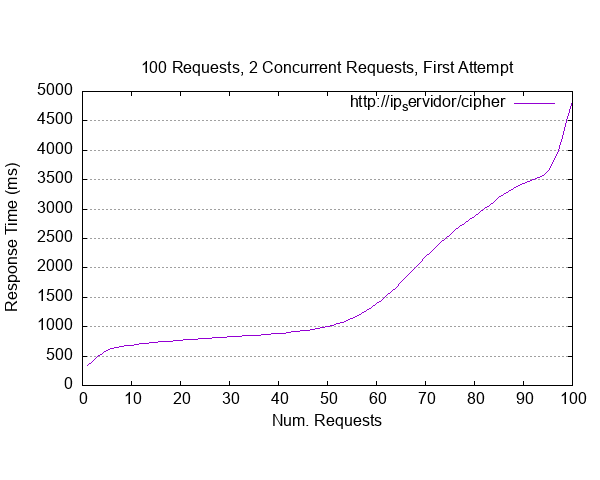

Source data for this figure (header and first rows):
starttime	seconds	ctime	dtime	ttime	wait
Fri May 12 03:54:51 2023	1683863691	0	346	346	68
Fri May 12 03:55:02 2023	1683863702	0	351	351	52
Fri May 12 03:55:18 2023	1683863718	0	557	557	416
Fri May 12 03:54:58 2023	1683863698	0	578	578	394
Fri May 12 03:54:22 2023	1683863662	0	626	626	471
Fri May 12 03:55:36 2023	1683863736	0	652	652	472
Fri May 12 03:55:34 2023	1683863734	0	659	659	500
Fri May 12 03:54:22 2023	1683863662	0	665	665	517
Fri May 12 03:55:32 2023	1683863732	0	675	675	506
Fri May 12 03:54:45 2023	1683863685	0	700	700	544
Fri May 12 03:55:26 2023	1683863726	0	702	702	523
Fri May 12 03:54:51 2023	1683863691	0	710	710	537
Fri May 12 03:55:16 2023	1683863716	0	712	712	498
Fri May 12 03:54:35 2023	1683863675	0	726	726	576
Fri May 12 03:54:46 2023	1683863686	0	731	731	589
Fri May 12 03:54:56 2023	1683863696	0	735	735	521
Fri May 12 03:55:11 2023	1683863711	0	756	756	503
Fri May 12 03:55:32 2023	1683863732	0	757	757	504
Fri May 12 03:54:27 2023	1683863667	0	768	768	502
Fri May 12 03:54:49 2023	1683863689	0	770	770	475
Fri May 12 03:54:21 2023	1683863661	0	778	778	482
Fri May 12 03:54:20 2023	1683863660	0	778	778	489
Fri May 12 03:54:37 2023	1683863677	0	788	788	494
Fri May 12 03:54:44 2023	1683863684	0	799	799	504
Fri May 12 03:55:17 2023	1683863717	0	807	807	663
Fri May 12 03:55:27 2023	1683863727	0	815	815	598
Fri May 12 03:55:11 2023	1683863711	0	820	820	648
Fri May 12 03:54:17 2023	1683863657	1	821	822	400
Fri May 12 03:54:31 2023	1683863671	0	825	825	521
Fri May 12 03:55:33 2023	1683863733	0	828	828	551
Fri May 12 03:54:50 2023	1683863690	0	830	830	559
Fri May 12 03:55:26 2023	1683863726	0	841	841	575
Fri May 12 03:54:21 2023	1683863661	0	842	842	584
Fri May 12 03:54:38 2023	1683863678	0	844	844	540
Fri May 12 03:55:10 2023	1683863710	0	845	845	552
Fri May 12 03:54:30 2023	1683863670	0	846	846	547
Fri May 12 03:54:56 2023	1683863696	0	863	863	510
Fri May 12 03:54:57 2023	1683863697	0	864	864	461
Fri May 12 03:55:15 2023	1683863715	0	866	866	587
Fri May 12 03:55:34 2023	1683863734	0	890	890	626
Fri May 12 03:55:09 2023	1683863709	0	891	891	606
Fri May 12 03:55:07 2023	1683863707	0	894	894	601
Fri May 12 03:54:29 2023	1683863669	0	896	896	531
Fri May 12 03:54:39 2023	1683863679	0	901	901	599
Fri May 12 03:54:44 2023	1683863684	0	927	927	643
Fri May 12 03:55:21 2023	1683863721	0	944	944	676
Fri May 12 03:55:16 2023	1683863716	0	946	946	623
Fri May 12 03:54:36 2023	1683863676	0	957	957	786
Fri May 12 03:55:17 2023	1683863717	0	967	967	828
Fri May 12 03:54:34 2023	1683863674	0	968	968	668
Fri May 12 03:55:35 2023	1683863735	0	974	974	688
Fri May 12 03:54:39 2023	1683863679	0	996	996	645
Fri May 12 03:55:29 2023	1683863729	0	1021	1021	737
Fri May 12 03:54:45 2023	1683863685	0	1056	1056	713
Fri May 12 03:54:56 2023	1683863696	0	1088	1088	716
Fri May 12 03:54:54 2023	1683863694	0	1116	1116	821
Fri May 12 03:55:08 2023	1683863708	0	1118	1118	769
Fri May 12 03:54:38 2023	1683863678	0	1188	1188	933
Fri May 12 03:55:11 2023	1683863711	0	1268	1268	1124
Fri May 12 03:55:30 2023	1683863730	0	1366	1366	1066
... 40 more rows
